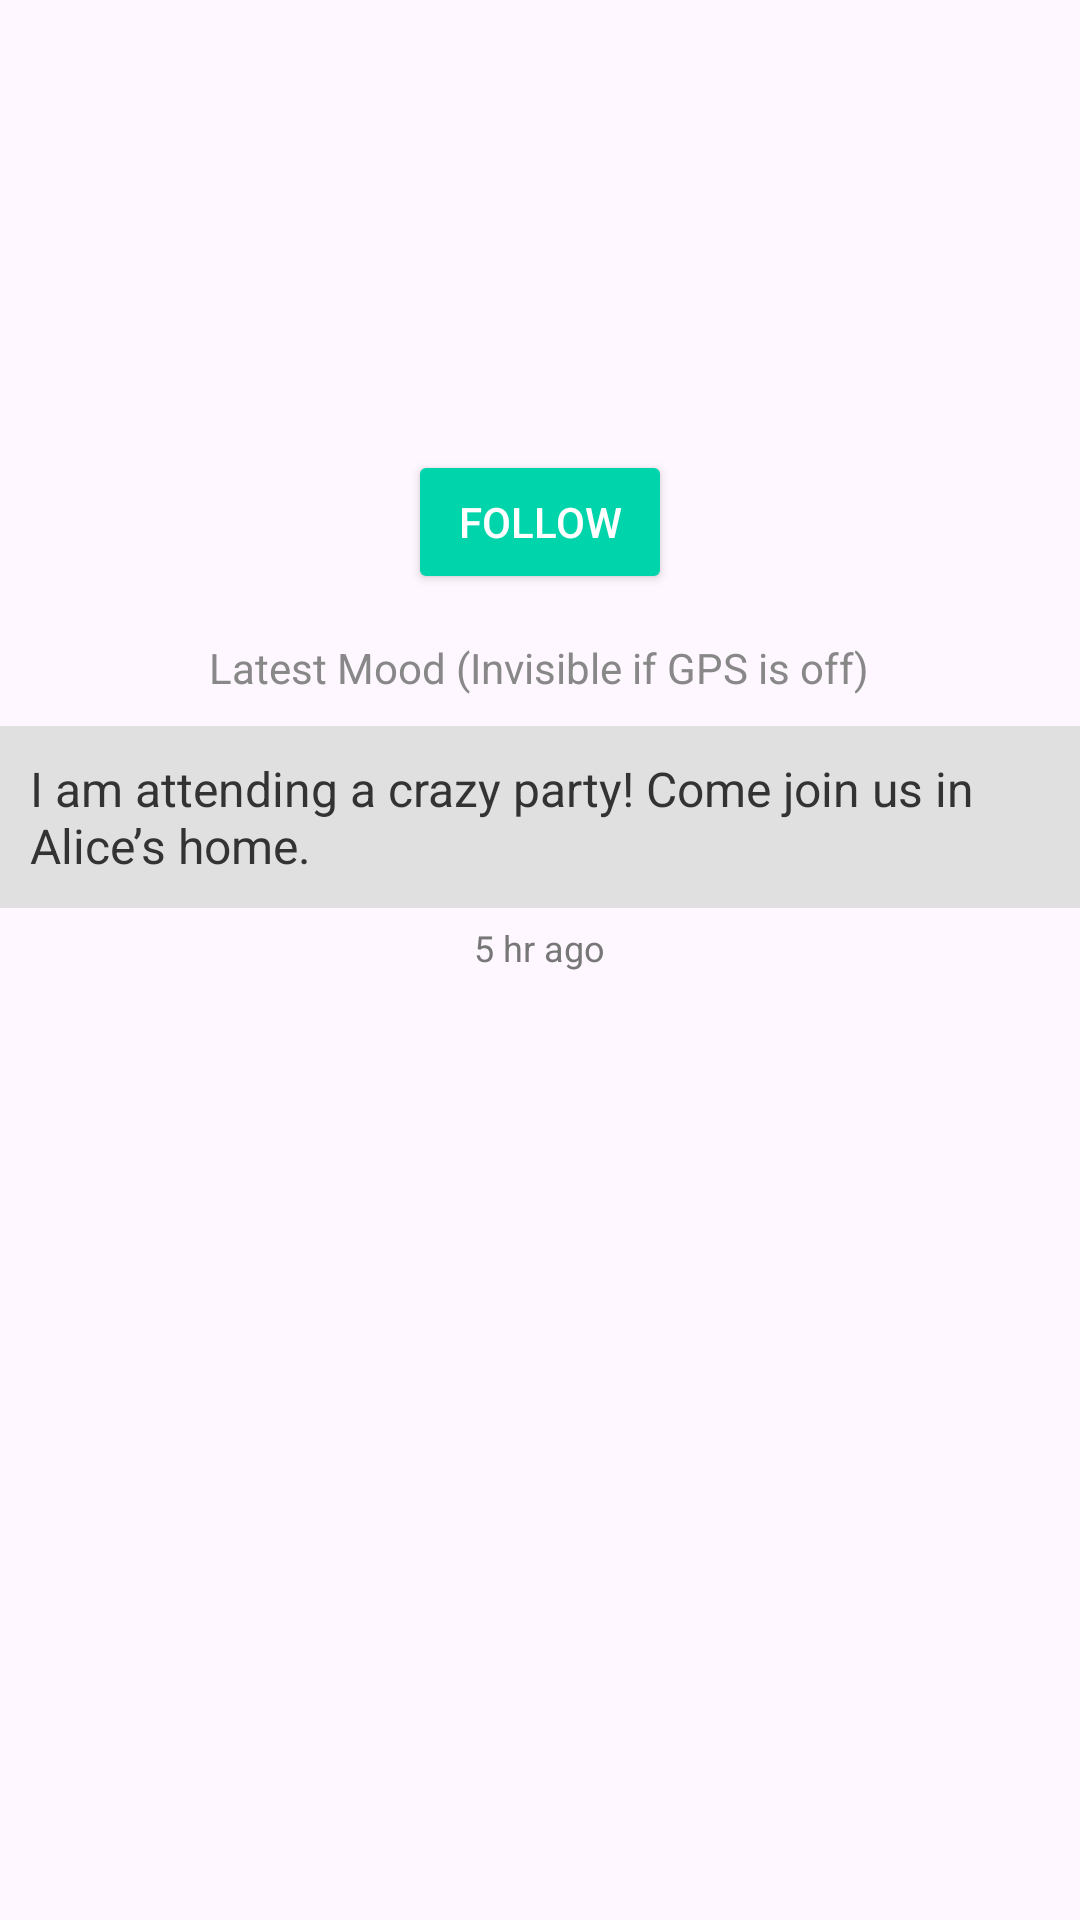

This screen was rendered from an Android layout file. Write that file and the resources it references.
<!-- AndroidManifest.xml: application theme Theme.Project -->
<!-- res/layout/user_profile.xml -->
<?xml version="1.0" encoding="utf-8"?>
<RelativeLayout xmlns:android="http://schemas.android.com/apk/res/android"
    xmlns:app="http://schemas.android.com/apk/res-auto"
    xmlns:tools="http://schemas.android.com/tools"
    android:layout_width="match_parent"
    android:layout_height="match_parent"
    tools:context=".activities.MainActivity"

    >

    
    <ImageView
        android:id="@+id/profileImage"
        android:layout_width="120dp"
        android:layout_height="120dp"
        android:layout_centerHorizontal="true"
        android:src="@drawable/ic_profile"
        android:scaleType="centerCrop"
        android:layout_marginTop="20dp"
        tools:context=".activities.MainActivity"/>

    
    <Button
        android:id="@+id/btnFollow"
        android:layout_width="wrap_content"
        android:layout_height="wrap_content"
        android:text="Follow"
        android:layout_below="@id/profileImage"
        android:layout_centerHorizontal="true"
        android:backgroundTint="#00D4AA"
        android:textColor="#FFFFFF"
        android:layout_marginTop="10dp" />

    
    <TextView
        android:id="@+id/moodTitle"
        android:layout_width="wrap_content"
        android:layout_height="wrap_content"
        android:text="Latest Mood (Invisible if GPS is off)"
        android:textSize="14sp"
        android:textColor="#888888"
        android:layout_below="@id/btnFollow"
        android:layout_centerHorizontal="true"
        android:layout_marginTop="15dp" />

    <TextView
        android:id="@+id/moodStatus"
        android:layout_width="wrap_content"
        android:layout_height="wrap_content"
        android:text="I am attending a crazy party! Come join us in Alice’s home."
        android:textSize="16sp"
        android:textColor="#333333"
        android:layout_below="@id/moodTitle"
        android:layout_centerHorizontal="true"
        android:padding="10dp"
        android:background="#E0E0E0"
        android:layout_marginTop="10dp" />

    <TextView
        android:id="@+id/moodTimestamp"
        android:layout_width="wrap_content"
        android:layout_height="wrap_content"
        android:text="5 hr ago"
        android:textSize="12sp"
        android:textColor="#777777"
        android:layout_below="@id/moodStatus"
        android:layout_centerHorizontal="true"
        android:layout_marginTop="5dp" />
</RelativeLayout>
<!-- resources referenced by this layout -->
<resources>
  <style name="Theme.Project" parent="Base.Theme.Project" />
  <style name="Base.Theme.Project" parent="Theme.Material3.DayNight.NoActionBar">
          
          
      </style>
</resources>
